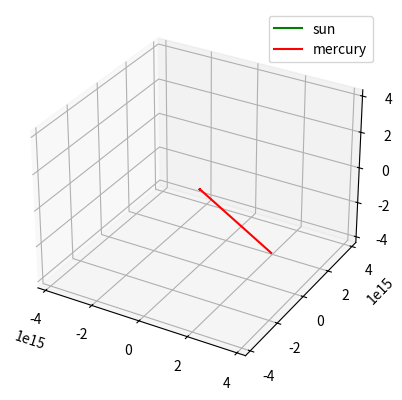

Here is the Python script that generated this plot:
import math
import random
import matplotlib.pyplot as plot
from mpl_toolkits.mplot3d import Axes3D

class point:
    def __init__(self, x,y,z):
        self.x = x
        self.y = y
        self.z = z

class body:
    def __init__(self, location, mass, velocity, name = ""):
        self.location = location
        self.mass = mass
        self.velocity = velocity
        self.name = name

def partial_step(point1, point2, time_step):
    ret = point(0,0,0)
    ret.x = point1.x + point2.x * time_step
    ret.y = point1.y + point2.y * time_step
    ret.z = point1.z + point2.z * time_step
    return ret

class Euler_integrator:
    def __init__(self, time_step, bodies):
        self.time_step = time_step
        self.bodies = bodies

    def calculate_single_body_acceleration(self, body_index):
        G_const = 6.67408e-11 #m3 kg-1 s-2
        acceleration = point(0,0,0)
        target_body = self.bodies[body_index]
        for index, external_body in enumerate(bodies):
            if index != body_index:
                r = (target_body.location.x - external_body.location.x)**2 + (target_body.location.y - external_body.location.y)**2 + (target_body.location.z - external_body.location.z)**2
                r = math.sqrt(r)
                tmp = G_const * external_body.mass / r**3
                acceleration.x += tmp * (external_body.location.x - target_body.location.x)
                acceleration.y += tmp * (external_body.location.y - target_body.location.y)
                acceleration.z += tmp * (external_body.location.z - target_body.location.z)
    
        return acceleration
    
    def update_location(self):
        for target_body in self.bodies:
            target_body.location.x += target_body.velocity.x * self.time_step
            target_body.location.y += target_body.velocity.y * self.time_step
            target_body.location.z += target_body.velocity.z * self.time_step
           
    def compute_velocity(self):
        for body_index, target_body in enumerate(self.bodies):
            acceleration = self.calculate_single_body_acceleration(body_index)
            target_body.velocity.x += acceleration.x * self.time_step
            target_body.velocity.y += acceleration.y * self.time_step
            target_body.velocity.z += acceleration.z * self.time_step 
    
    
    def update_location(self):
        for target_body in self.bodies:
            target_body.location.x += target_body.velocity.x * self.time_step
            target_body.location.y += target_body.velocity.y * self.time_step
            target_body.location.z += target_body.velocity.z * self.time_step

    def compute_gravity_step(self):
        self.compute_velocity()
        self.update_location()


  

class RK4_integrator:
    def __init__(self, time_step, bodies):
        self.time_step = time_step
        self.bodies = bodies

    def calculate_single_body_acceleration(self, body_index):
        G_const = 6.67408e-11 #m3 kg-1 s-2
        acceleration = point(0,0,0)
        target_body = self.bodies[body_index]

        k1 = point (0,0,0)
        k2 = point (0,0,0)
        k3 = point (0,0,0)
        k4 = point (0,0,0)
        tmp_loc = point (0,0,0)
        tmp_vel = point (0,0,0)

        for index, external_body in enumerate(self.bodies):
            if index != body_index:
                r = (target_body.location.x - external_body.location.x)**2 + (target_body.location.y - external_body.location.y)**2 + (target_body.location.z - external_body.location.z)**2
                r = math.sqrt(r)
                tmp = G_const * external_body.mass / r**3

                #k1 - regular Euler acceleration
                k1.x = tmp * (external_body.location.x - target_body.location.x)
                k1.y = tmp * (external_body.location.y - target_body.location.y)
                k1.z = tmp * (external_body.location.z - target_body.location.z)
	    		
                #k2 - acceleration 0.5 timesteps in the future based on k1 acceleration value
                tmp_vel = partial_step(target_body.velocity, k1, 0.5)
                tmp_loc = partial_step(target_body.location, tmp_vel, 0.5 * self.time_step)
                k2.x = (external_body.location.x - tmp_loc.x) * tmp
                k2.y = (external_body.location.y - tmp_loc.y) * tmp
                k2.z = (external_body.location.z - tmp_loc.z) * tmp

                #k3 acceleration 0.5 timesteps in the future using k2 acceleration
                tmp_vel = partial_step(target_body.velocity, k2, 0.5)
                tmp_loc = partial_step(target_body.location, tmp_vel, 0.5 * self.time_step)
                k3.x = (external_body.location.x - tmp_loc.x) * tmp
                k3.y = (external_body.location.y - tmp_loc.y) * tmp
                k3.z = (external_body.location.z - tmp_loc.z) * tmp

                #k4 - location 1 timestep in the future using k3 acceleration
                tmp_vel = partial_step(target_body.velocity, k3, 1)
                tmp_loc = partial_step(target_body.location, tmp_vel, self.time_step)
                k4.x = (external_body.location.x - tmp_loc.x) * tmp;
                k4.y = (external_body.location.y - tmp_loc.y) * tmp;
                k4.z = (external_body.location.z - tmp_loc.z) * tmp;

                acceleration.x += (k1.x + k2.x * 2 + k3.x * 2 + k4.x) / 6;
                acceleration.y += (k1.y + k2.y * 2 + k3.y * 2 + k4.y) / 6;
                acceleration.z += (k1.z + k2.z * 2 + k3.z * 2 + k4.z) / 6;

        return acceleration
    
    def update_location(self):
        for target_body in self.bodies:
            target_body.location.x += target_body.velocity.x * self.time_step
            target_body.location.y += target_body.velocity.y * self.time_step
            target_body.location.z += target_body.velocity.z * self.time_step
           
    def compute_velocity(self):
        for body_index, target_body in enumerate(self.bodies):
            acceleration = self.calculate_single_body_acceleration(body_index)
            target_body.velocity.x += acceleration.x * self.time_step
            target_body.velocity.y += acceleration.y * self.time_step
            target_body.velocity.z += acceleration.z * self.time_step 
    
    
    def update_location(self):
        for target_body in self.bodies:
            target_body.location.x += target_body.velocity.x * self.time_step
            target_body.location.y += target_body.velocity.y * self.time_step
            target_body.location.z += target_body.velocity.z * self.time_step

    def compute_gravity_step(self):
        self.compute_velocity()
        self.update_location()
    



def plot_output(bodies, outfile = None):
    fig = plot.figure()
    colours = ['r','b','g','y','m','c']
    ax = fig.add_subplot(1,1,1, projection='3d')
    max_range = 0
    for current_body in bodies: 
        max_dim = max(max(current_body["x"]),max(current_body["y"]),max(current_body["z"]))
        if max_dim > max_range:
            max_range = max_dim
        ax.plot(current_body["x"], current_body["y"], current_body["z"], c = random.choice(colours), label = current_body["name"])        
    
    ax.set_xlim([-max_range,max_range])    
    ax.set_ylim([-max_range,max_range])
    ax.set_zlim([-max_range,max_range])
    ax.legend()        

    if outfile:
        plot.savefig(outfile)
    else:
        plot.show()

def run_simulation(integrator, names = None, number_of_steps = 10000, report_freq = 100):

    #create output container for each body
    body_locations_hist = []
    for current_body in bodies:
        body_locations_hist.append({"x":[], "y":[], "z":[], "name":current_body.name})
        
    for i in range(0, int(number_of_steps)):
        if i % report_freq == 0:
            for index, body_location in enumerate(body_locations_hist):
                body_location["x"].append(bodies[index].location.x)
                body_location["y"].append(bodies[index].location.y)           
                body_location["z"].append(bodies[index].location.z)       
        integrator.compute_gravity_step()            

    return body_locations_hist        
            
#planet data (location (m), mass (kg), velocity (m/s)
sun = {"location":point(0,0,0), "mass":2e30, "velocity":point(0,0,0)}
mercury = {"location":point(0,5.0e10,0), "mass":3.285e23, "velocity":point(47000,0,0)}
venus = {"location":point(0,1.1e11,0), "mass":4.8e24, "velocity":point(35000,0,0)}
earth = {"location":point(0,1.5e11,1e10), "mass":6e24, "velocity":point(30000,0,0)}
mars = {"location":point(0,2.2e11,0), "mass":6.4e23, "velocity":point(24000,0,0)}
jupiter = {"location":point(0,7.7e11,0), "mass":1e28, "velocity":point(13000,0,0)}
saturn = {"location":point(0,1.4e12,0), "mass":5.7e26, "velocity":point(9000,0,0)}
uranus = {"location":point(0,2.8e12,0), "mass":8.7e25, "velocity":point(6835,0,0)}
neptune = {"location":point(0,4.5e12,0), "mass":1e26, "velocity":point(5477,0,0)}
pluto = {"location":point(0,3.7e12,0), "mass":1.3e22, "velocity":point(4748,0,0)}

if __name__ == "__main__":

    #build list of planets in the simulation, or create your own
    bodies = [
        body( location = sun["location"], mass = sun["mass"], velocity = sun["velocity"], name = "sun"),
        body( location = mercury["location"], mass = mercury["mass"], velocity = mercury["velocity"], name = "mercury"),
        ]
    
    integrator = RK4_integrator(time_step = 1000, bodies = bodies)
    motions = run_simulation(integrator, number_of_steps = 1e6, report_freq = 1e4)
    plot_output(motions) #, "mercury_euler.png")
